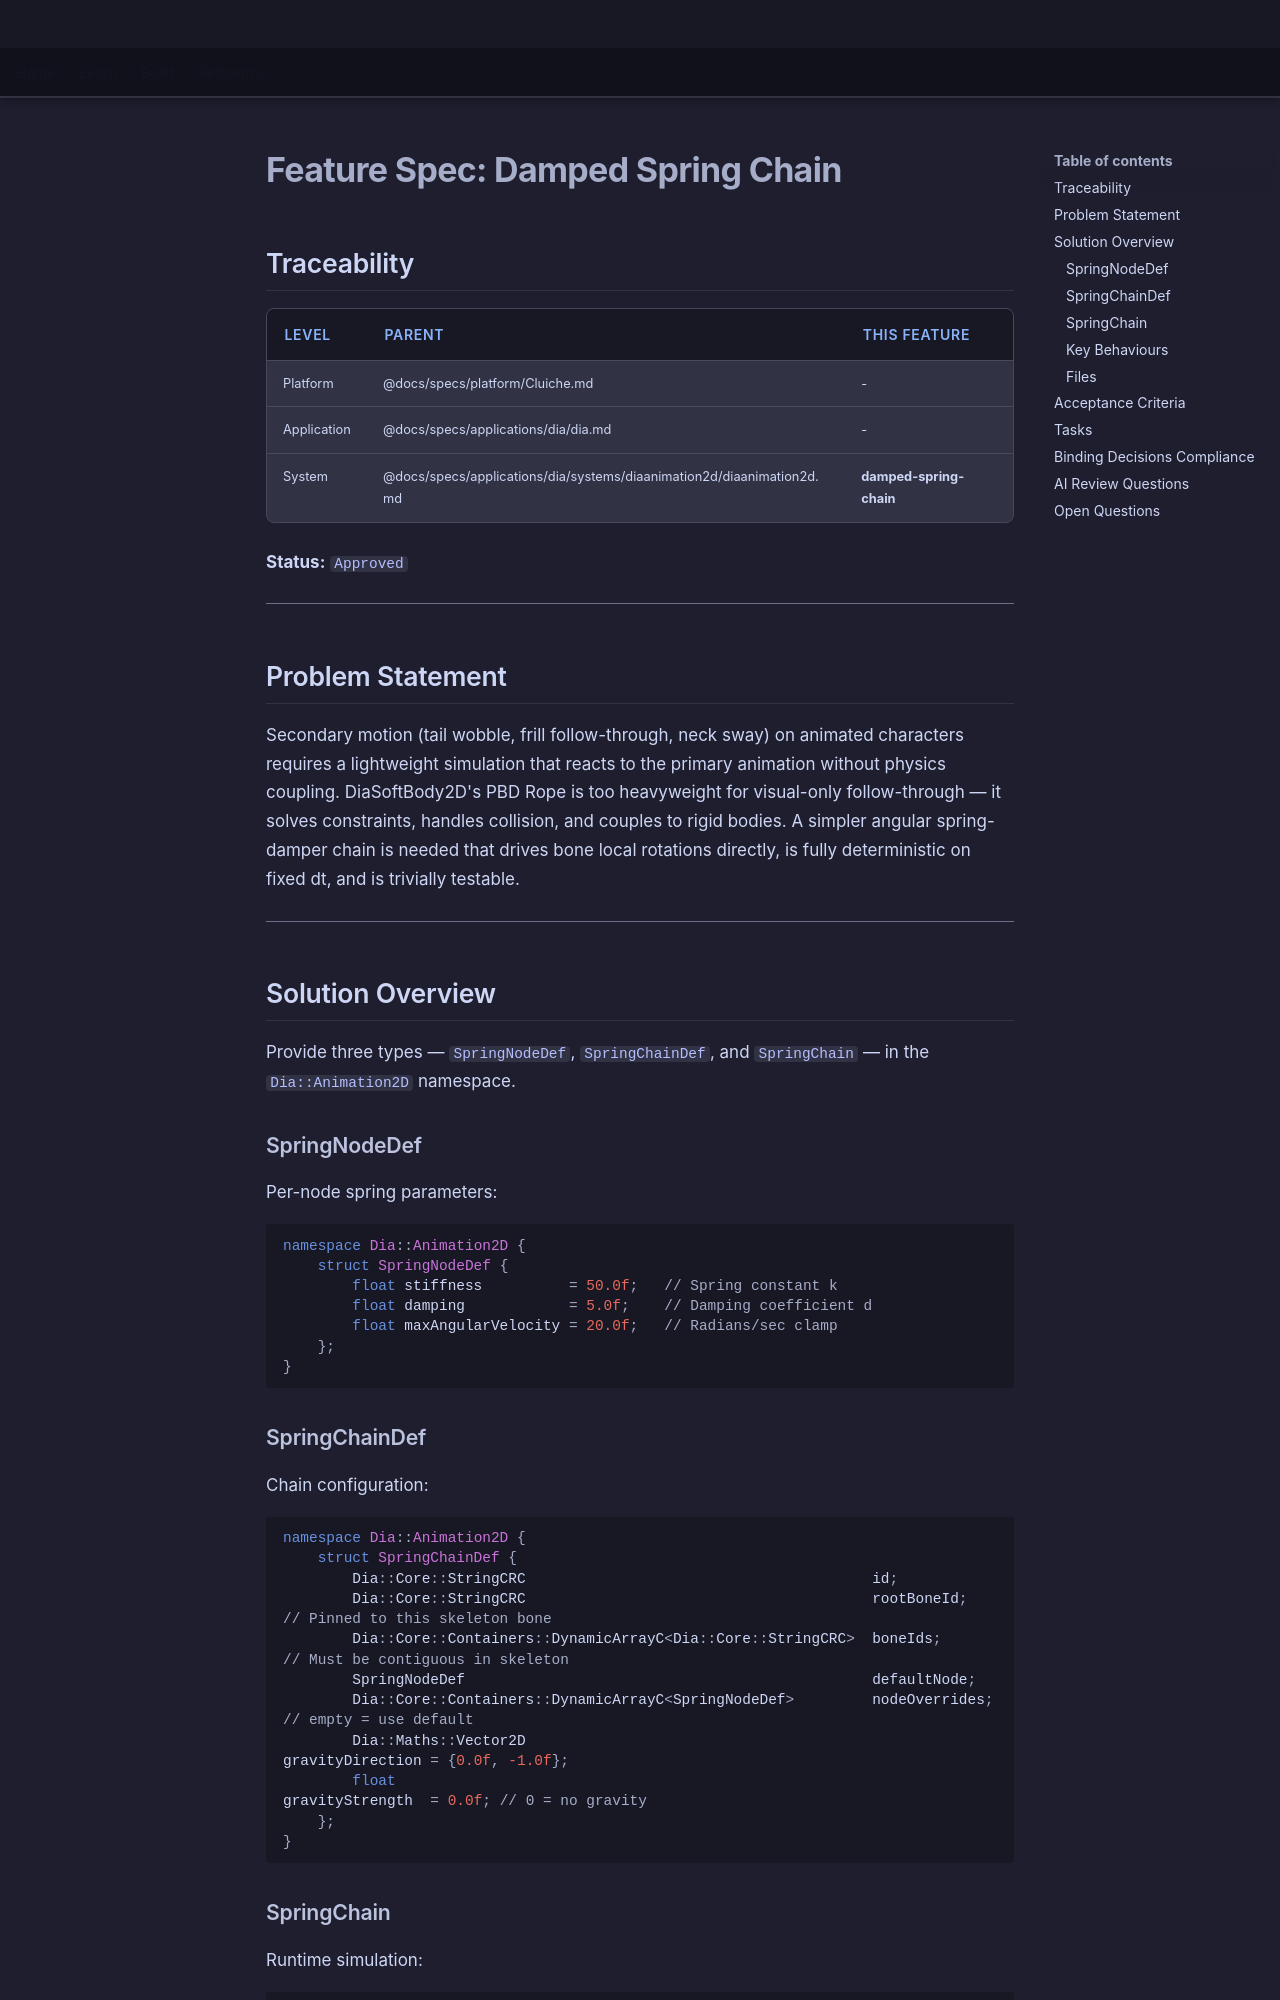

repository: LenihanConor/Cluiche · page: specs/applications/dia/systems/diaanimation2d/damped-spring-chain/index.html · generator: mkdocs

# Feature Spec: Damped Spring Chain

## Traceability

| Level | Parent | This Feature |
|-------|--------|--------------|
| Platform | @docs/specs/platform/Cluiche.md | - |
| Application | @docs/specs/applications/dia/dia.md | - |
| System | @docs/specs/applications/dia/systems/diaanimation2d/diaanimation2d.md | **damped-spring-chain** |

**Status:** `Approved`

---

## Problem Statement

Secondary motion (tail wobble, frill follow-through, neck sway) on animated characters requires a lightweight simulation that reacts to the primary animation without physics coupling. DiaSoftBody2D's PBD Rope is too heavyweight for visual-only follow-through — it solves constraints, handles collision, and couples to rigid bodies. A simpler angular spring-damper chain is needed that drives bone local rotations directly, is fully deterministic on fixed dt, and is trivially testable.

---

## Solution Overview

Provide three types — `SpringNodeDef`, `SpringChainDef`, and `SpringChain` — in the `Dia::Animation2D` namespace.

### SpringNodeDef

Per-node spring parameters:

```cpp
namespace Dia::Animation2D {
    struct SpringNodeDef {
        float stiffness          = 50.0f;   // Spring constant k
        float damping            = 5.0f;    // Damping coefficient d
        float maxAngularVelocity = 20.0f;   // Radians/sec clamp
    };
}
```

### SpringChainDef

Chain configuration:

```cpp
namespace Dia::Animation2D {
    struct SpringChainDef {
        Dia::Core::StringCRC                                        id;
        Dia::Core::StringCRC                                        rootBoneId;     // Pinned to this skeleton bone
        Dia::Core::Containers::DynamicArrayC<Dia::Core::StringCRC>  boneIds;        // Must be contiguous in skeleton
        SpringNodeDef                                               defaultNode;
        Dia::Core::Containers::DynamicArrayC<SpringNodeDef>         nodeOverrides;  // empty = use default
        Dia::Maths::Vector2D                                        gravityDirection = {0.0f, -1.0f};
        float                                                       gravityStrength  = 0.0f; // 0 = no gravity
    };
}
```
